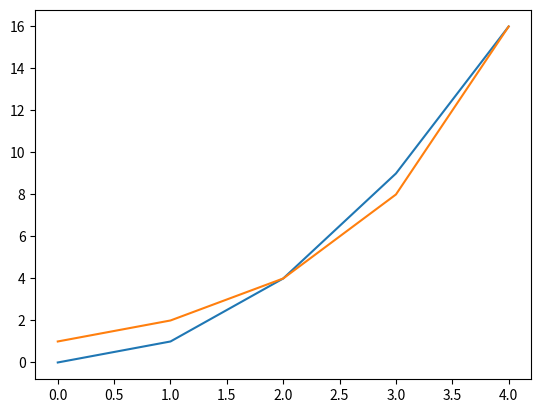

The matplotlib source for this figure: (Note: this script raises an exception after producing the figure.)
# Fiona O'Riordan, 17 March 2019, Module 52445, Problem Set, Question 10
# Write a program that displays a plot of the functions x, x2 and 2x in the range [0, 4].
# Adapted from:
# http://pandas.pydata.org/pandas-docs/stable/getting_started/10min.html
# https://www.montereyinstitute.org/courses/DevelopmentalMath/TEXTGROUP-15-19_RESOURCE/U17_L2_T2_text_final.html
# https://matplotlib.org/users/pyplot_tutorial.html
# https://docs.scipy.org/doc/numpy-1.15.0/reference/generated/numpy.arange.html
# https://stackoverflow.com/questions/44041021/how-to-plot-y-1-x-as-a-single-graph
# To Do/try (time permitting):
# https://jakevdp.github.io/PythonDataScienceHandbook/04.12-three-dimensional-plotting.html

import numpy as np
import matplotlib.pyplot as plt

# Create a function that reads the value of x and returns x squared
def f(x):
    return x*x

# Create a function that reads in the value of x and returns 2 to the power of x
def f2(x):
    return 2**x
# create a range with interval starting at and including the
# the default value of 0, stopping at 5 but not including 5,
# use default 1 as the distance between each interval 
x = np.arange(5)

# plt.subplot(212)
plt.plot(x,f(x), f2(x))
# x axis is from 0 to 5, y axis is from 0 to 18 with intervals of 1
plt.axis([0, 5, 0, 18], 1)
# label the y axis
plt.xlabel('x axis')
# label the x axis
plt.ylabel('y axis')
# create a graph title
plt.title('Problem Set Q10 Graph2')
# create a legend on the graph
plt.legend(['X squared', '2^​x'])

# display the graph
plt.show()
